Labelled photos from "dataset", an image-classification folder in UtrechtUniversity/insects. The possible labels are: ant, bee, bee apis, bee bombus, beetle, beetle coccinellidae, beetle oedemeridae, bug, bug graphosoma, fly, fly empididae, fly sarcophagidae, fly small, hfly episyr, hfly eristal, hfly eupeo, hfly myathr, hfly sphaero, hoverfly syrphus, lepi, background non-insect, bird non-insect, dirt non-insect, shadow non-insect, scorpionfly, wasp.

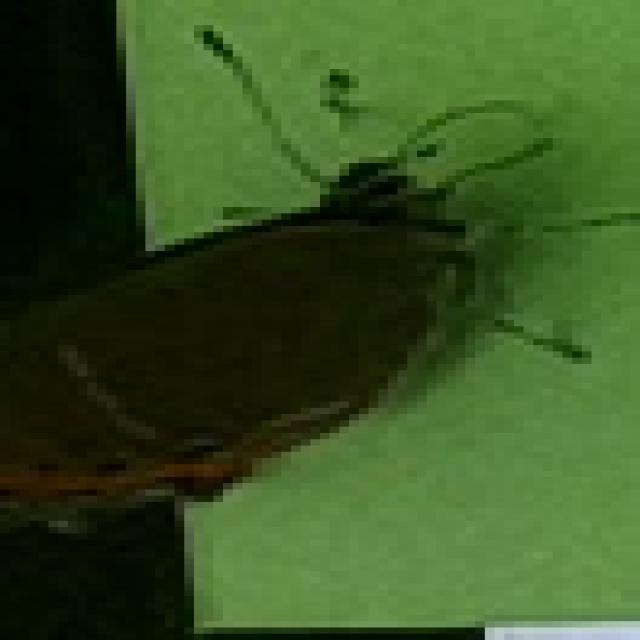
Label: lepi

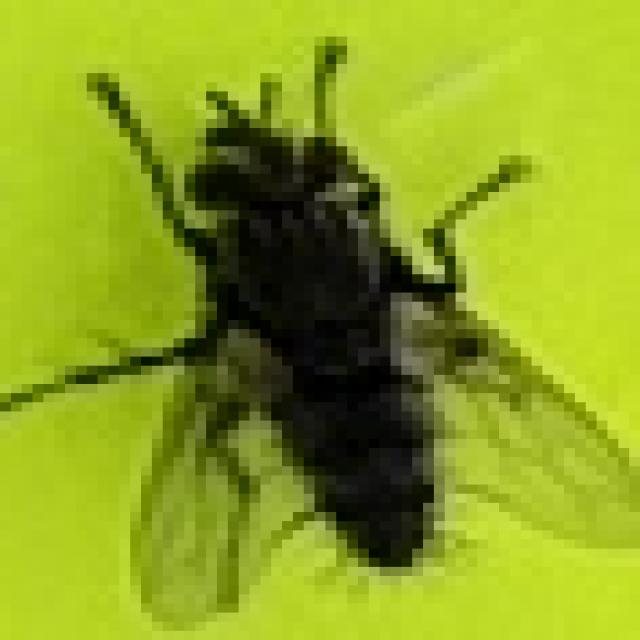
Label: fly sarcophagidae

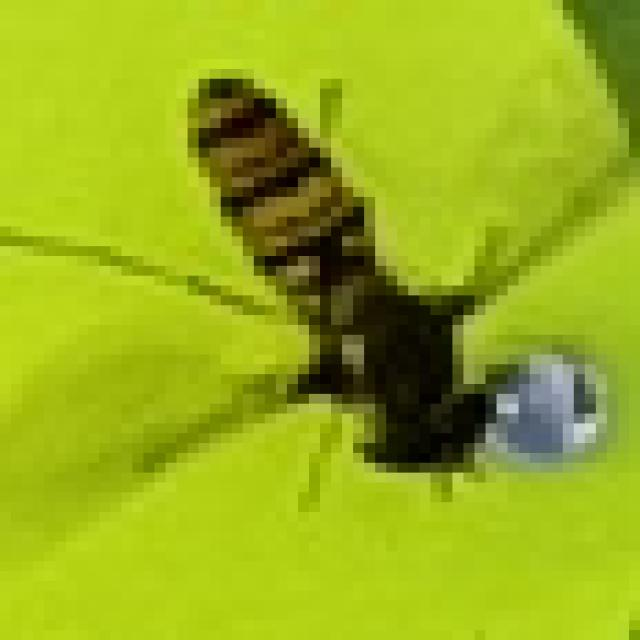
Label: hfly episyr

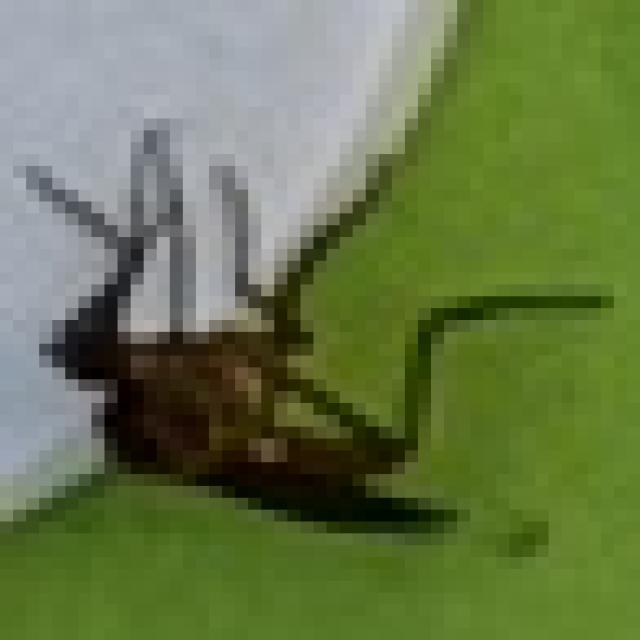
Label: fly empididae

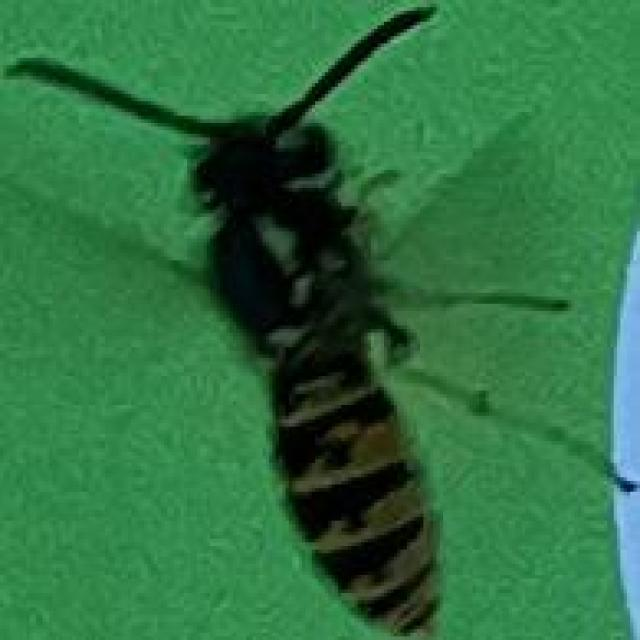
Label: wasp

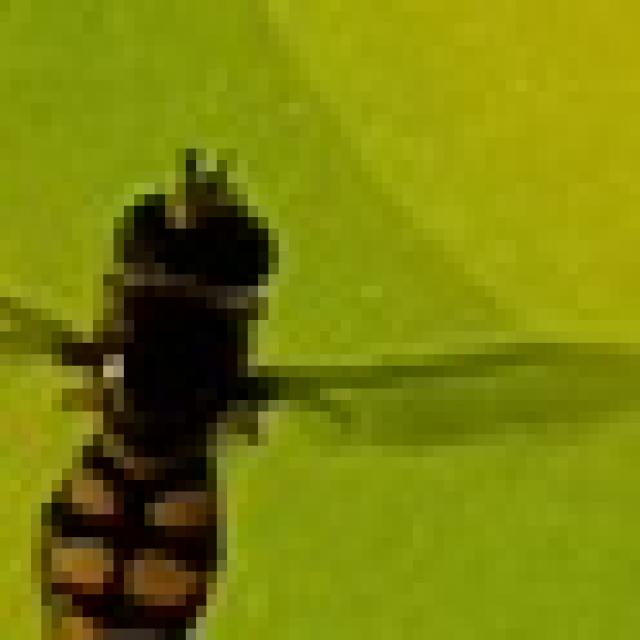
Label: hfly eupeo
